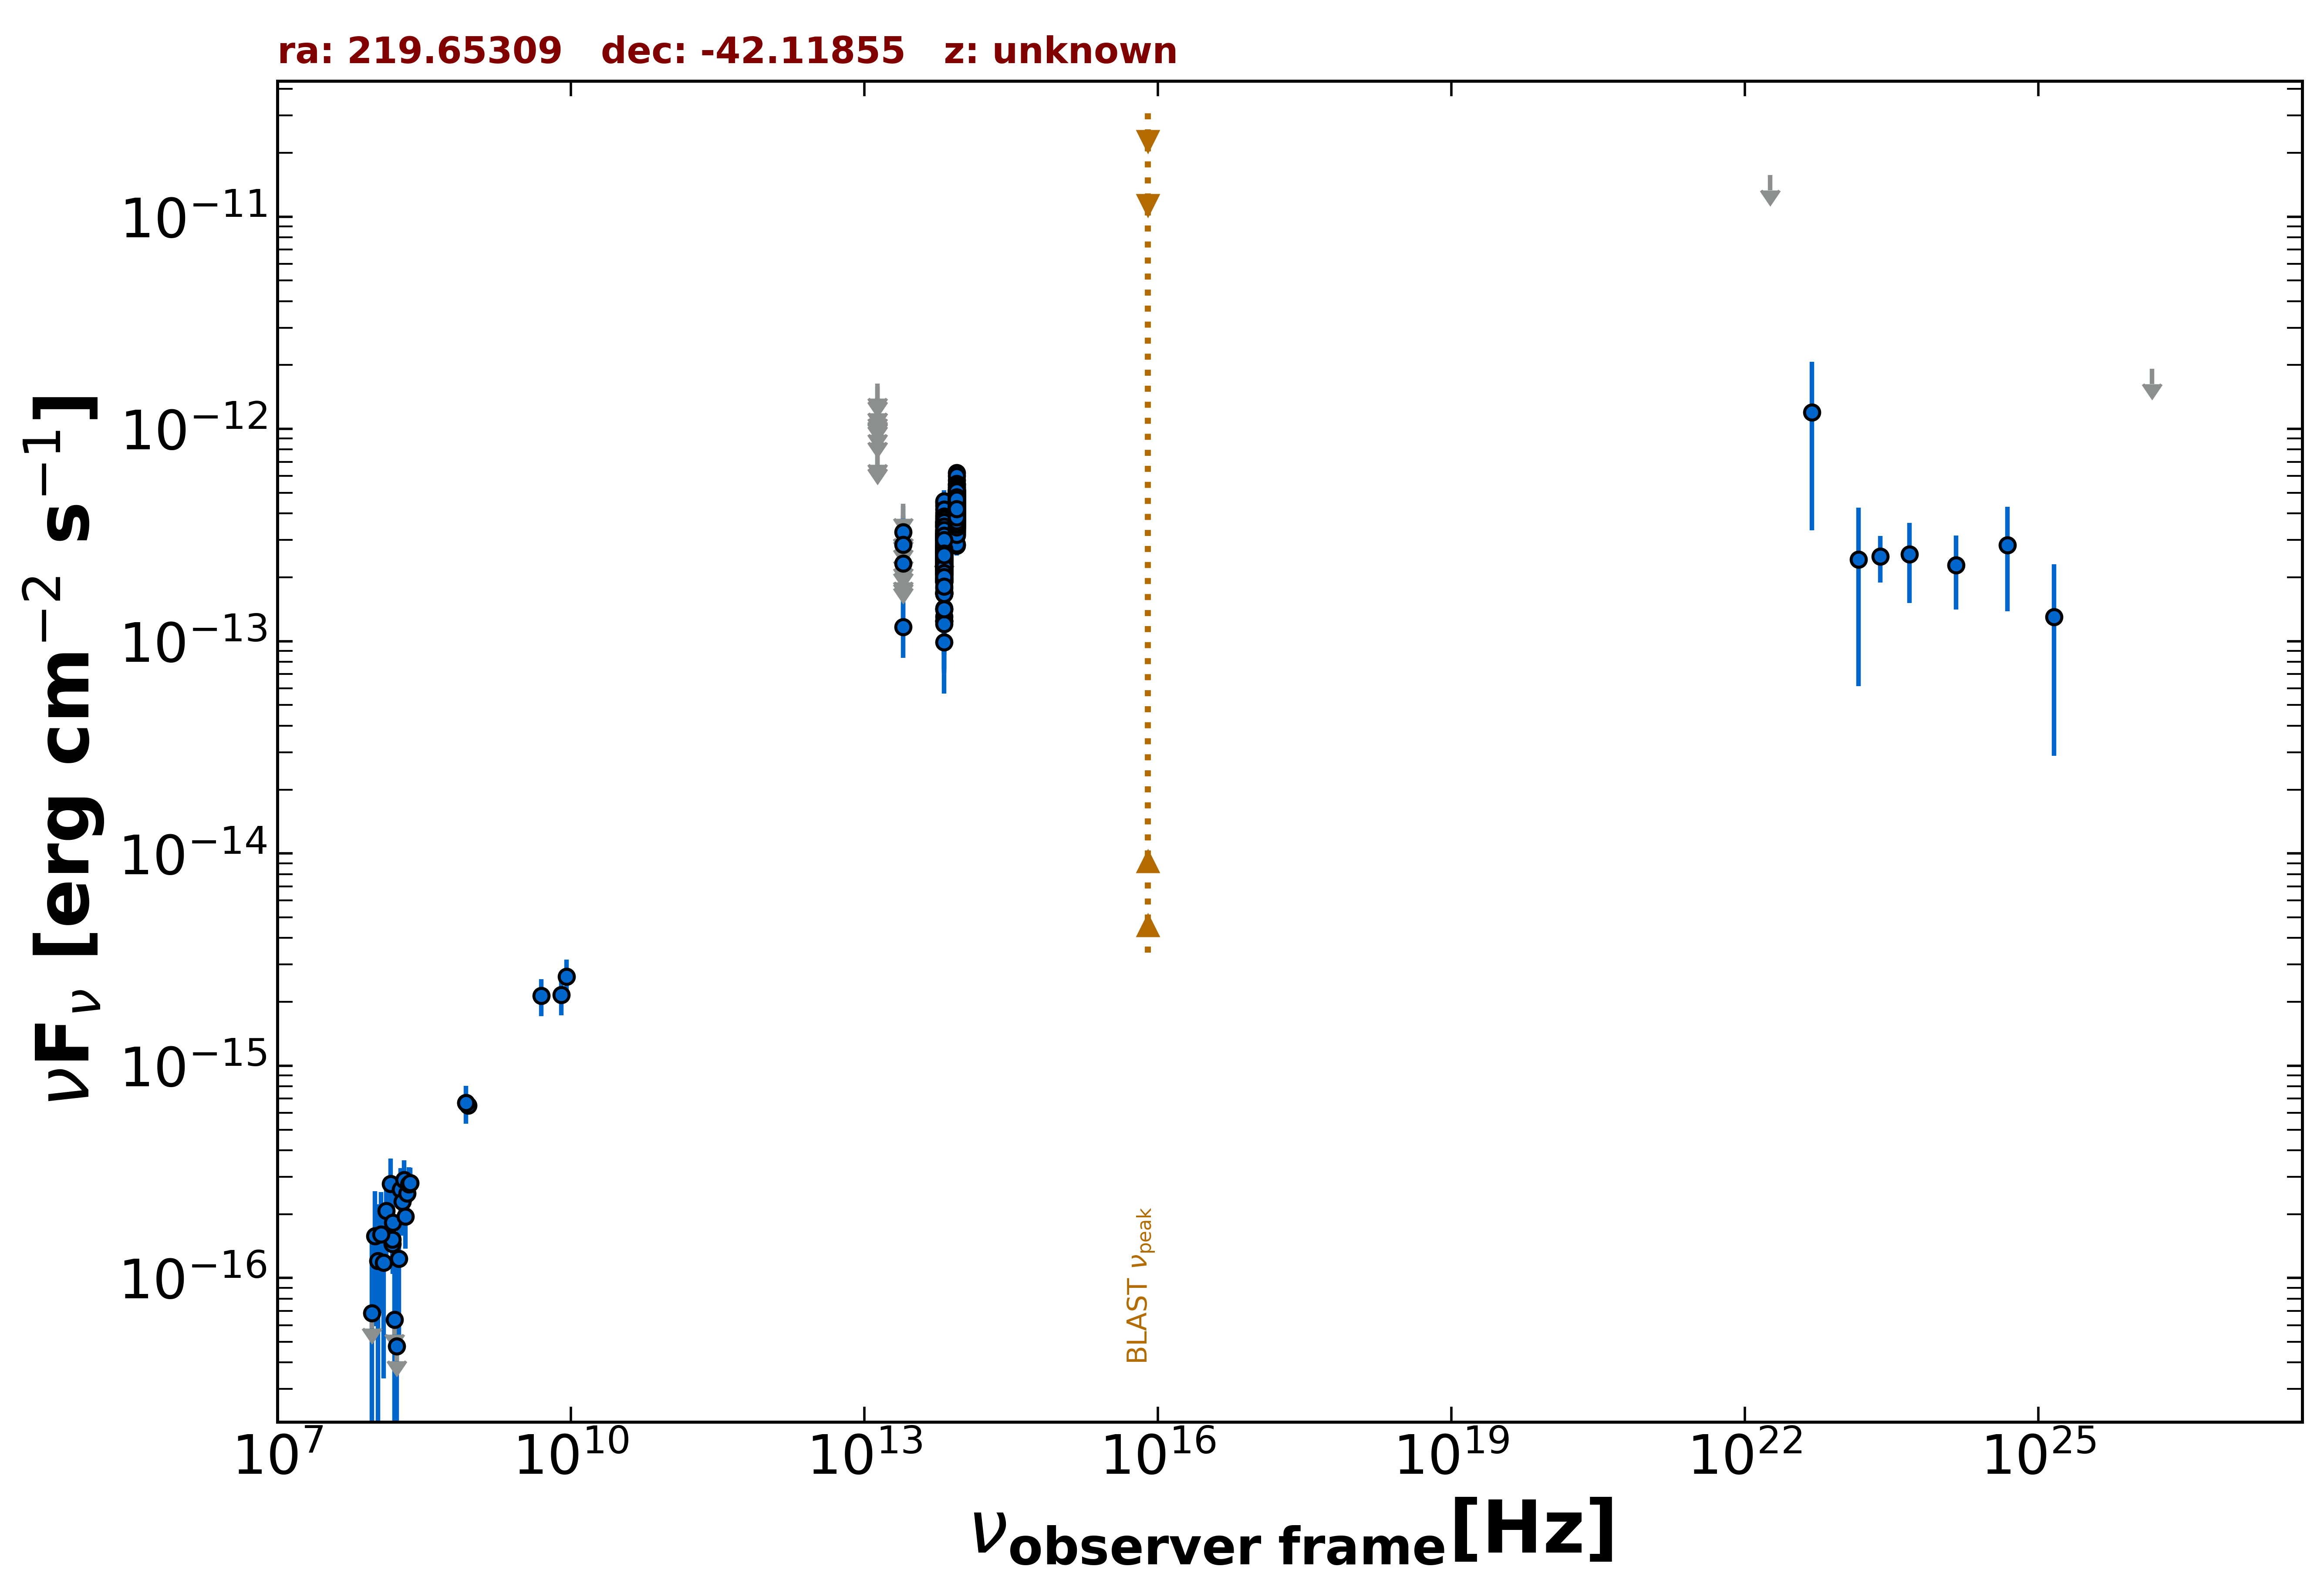

The file beside this chart, header and first rows:
freq., flux, err_flux, MJD_start, MJD_end, flag, catalog, reference
8.870e+08, 6.493e-16, 5.055e-17, 55000, 55000, , RACS, Hale et al. 2021  PASA  38  e058
8.430e+08, 6.693e-16, 2.195e-17, 55000, 55000, , SUMSS, Manch et al. 2003  MNRAS  342  1117
1.500e+08, 1.445e-16, 1.645e-17, 55000, 55000, , TGSS150, Intema et al. 2017  A&A  598  A781
8.817e+13, 4.270e-13, 2.700e-15, 55000, 55000, , UNWISE, Schlafly et al. 2019  ApJS  240  30
6.517e+13, 2.483e-13, 3.600e-15, 55000, 55000, , UNWISE, Schlafly et al. 2019  ApJS  240  30
8.817e+13, 3.695e-13, 1.160e-14, 55000, 55000, , WISE, Wright et al. 2010  AJ  140  1868
6.517e+13, 2.089e-13, 9.600e-15, 55000, 55000, , WISE, Wright et al. 2010  AJ  140  1868
2.498e+13, 1.169e-13, 3.339e-14, 55000, 55000, , WISE, Wright et al. 2010  AJ  140  1868
1.363e+13, 2.701e-13, 1.388e-13, 55000, 55000, , WISE, Wright et al. 2010  AJ  140  1868
8.817e+13, 4.255e-13, 3.685e-14, 56700, 56700, , NEOWISE, Mainzer et al. 2014  ApJ  792  30
6.517e+13, 2.994e-13, 4.010e-14, 56700, 56700, , NEOWISE, Mainzer et al. 2014  ApJ  792  30
8.817e+13, 4.169e-13, 2.840e-14, 56700, 56700, , NEOWISE, Mainzer et al. 2014  ApJ  792  30
6.517e+13, 2.804e-13, 4.070e-14, 56700, 56700, , NEOWISE, Mainzer et al. 2014  ApJ  792  30
8.817e+13, 4.644e-13, 2.780e-14, 56700, 56700, , NEOWISE, Mainzer et al. 2014  ApJ  792  30
6.517e+13, 2.698e-13, 3.540e-14, 56700, 56700, , NEOWISE, Mainzer et al. 2014  ApJ  792  30
8.817e+13, 4.390e-13, 2.585e-14, 56700, 56700, , NEOWISE, Mainzer et al. 2014  ApJ  792  30
6.517e+13, 3.158e-13, 3.700e-14, 56700, 56700, , NEOWISE, Mainzer et al. 2014  ApJ  792  30
8.817e+13, 3.736e-13, 2.825e-14, 56700, 56700, , NEOWISE, Mainzer et al. 2014  ApJ  792  30
6.517e+13, 2.303e-13, 3.535e-14, 56700, 56700, , NEOWISE, Mainzer et al. 2014  ApJ  792  30
8.817e+13, 5.017e-13, 2.635e-14, 56700, 56700, , NEOWISE, Mainzer et al. 2014  ApJ  792  30
6.517e+13, 2.092e-13, 4.880e-14, 56700, 56700, , NEOWISE, Mainzer et al. 2014  ApJ  792  30
8.817e+13, 4.266e-13, 3.030e-14, 56700, 56700, , NEOWISE, Mainzer et al. 2014  ApJ  792  30
6.517e+13, 2.339e-13, 3.940e-14, 56700, 56700, , NEOWISE, Mainzer et al. 2014  ApJ  792  30
8.817e+13, 4.173e-13, 3.310e-14, 56700, 56700, , NEOWISE, Mainzer et al. 2014  ApJ  792  30
6.517e+13, 3.553e-13, 4.200e-14, 56700, 56700, , NEOWISE, Mainzer et al. 2014  ApJ  792  30
8.817e+13, 4.571e-13, 3.205e-14, 56700, 56700, , NEOWISE, Mainzer et al. 2014  ApJ  792  30
6.517e+13, 2.878e-13, 3.510e-14, 56700, 56700, , NEOWISE, Mainzer et al. 2014  ApJ  792  30
8.817e+13, 4.154e-13, 2.760e-14, 56700, 56700, , NEOWISE, Mainzer et al. 2014  ApJ  792  30
6.517e+13, 3.256e-13, 4.880e-14, 56700, 56700, , NEOWISE, Mainzer et al. 2014  ApJ  792  30
8.817e+13, 4.614e-13, 3.190e-14, 58319, 58319, , NEOWISE, Mainzer et al. 2014  ApJ  792  30
6.517e+13, 4.482e-13, 5.380e-14, 58319, 58319, , NEOWISE, Mainzer et al. 2014  ApJ  792  30
8.817e+13, 5.471e-13, 3.580e-14, 58319, 58319, , NEOWISE, Mainzer et al. 2014  ApJ  792  30
6.517e+13, 2.661e-13, 3.885e-14, 58319, 58319, , NEOWISE, Mainzer et al. 2014  ApJ  792  30
8.817e+13, 4.212e-13, 3.300e-14, 58319, 58319, , NEOWISE, Mainzer et al. 2014  ApJ  792  30
6.517e+13, 3.211e-13, 5.140e-14, 58319, 58319, , NEOWISE, Mainzer et al. 2014  ApJ  792  30
8.817e+13, 4.840e-13, 3.120e-14, 58319, 58319, , NEOWISE, Mainzer et al. 2014  ApJ  792  30
6.517e+13, 2.920e-13, 7.365e-14, 58319, 58319, , NEOWISE, Mainzer et al. 2014  ApJ  792  30
8.817e+13, 4.426e-13, 3.960e-14, 58320, 58320, , NEOWISE, Mainzer et al. 2014  ApJ  792  30
6.517e+13, 3.170e-13, 5.575e-14, 58320, 58320, , NEOWISE, Mainzer et al. 2014  ApJ  792  30
8.817e+13, 4.517e-13, 2.830e-14, 58319, 58319, , NEOWISE, Mainzer et al. 2014  ApJ  792  30
6.517e+13, 3.002e-13, 6.830e-14, 58319, 58319, , NEOWISE, Mainzer et al. 2014  ApJ  792  30
8.817e+13, 4.836e-13, 2.945e-14, 58320, 58320, , NEOWISE, Mainzer et al. 2014  ApJ  792  30
6.517e+13, 2.769e-13, 4.665e-14, 58320, 58320, , NEOWISE, Mainzer et al. 2014  ApJ  792  30
8.817e+13, 3.539e-13, 2.940e-14, 58319, 58319, , NEOWISE, Mainzer et al. 2014  ApJ  792  30
6.517e+13, 2.385e-13, 4.820e-14, 58319, 58319, , NEOWISE, Mainzer et al. 2014  ApJ  792  30
8.817e+13, 4.208e-13, 2.755e-14, 58320, 58320, , NEOWISE, Mainzer et al. 2014  ApJ  792  30
6.517e+13, 3.453e-13, 4.145e-14, 58320, 58320, , NEOWISE, Mainzer et al. 2014  ApJ  792  30
8.817e+13, 4.310e-13, 2.700e-14, 58320, 58320, , NEOWISE, Mainzer et al. 2014  ApJ  792  30
6.517e+13, 3.307e-13, 4.430e-14, 58320, 58320, , NEOWISE, Mainzer et al. 2014  ApJ  792  30
8.817e+13, 4.734e-13, 2.795e-14, 58320, 58320, , NEOWISE, Mainzer et al. 2014  ApJ  792  30
6.517e+13, 3.495e-13, 5.205e-14, 58320, 58320, , NEOWISE, Mainzer et al. 2014  ApJ  792  30
8.817e+13, 4.530e-13, 2.630e-14, 57240, 57240, , NEOWISE, Mainzer et al. 2014  ApJ  792  30
6.517e+13, 2.474e-13, 3.820e-14, 57240, 57240, , NEOWISE, Mainzer et al. 2014  ApJ  792  30
8.817e+13, 4.542e-13, 2.595e-14, 57240, 57240, , NEOWISE, Mainzer et al. 2014  ApJ  792  30
6.517e+13, 3.419e-13, 3.660e-14, 57240, 57240, , NEOWISE, Mainzer et al. 2014  ApJ  792  30
8.817e+13, 4.390e-13, 2.710e-14, 57240, 57240, , NEOWISE, Mainzer et al. 2014  ApJ  792  30
6.517e+13, 2.558e-13, 4.450e-14, 57240, 57240, , NEOWISE, Mainzer et al. 2014  ApJ  792  30
8.817e+13, 4.652e-13, 2.870e-14, 57240, 57240, , NEOWISE, Mainzer et al. 2014  ApJ  792  30
6.517e+13, 3.583e-13, 4.300e-14, 57240, 57240, , NEOWISE, Mainzer et al. 2014  ApJ  792  30
8.817e+13, 4.571e-13, 3.160e-14, 57240, 57240, , NEOWISE, Mainzer et al. 2014  ApJ  792  30
... 552 more rows
